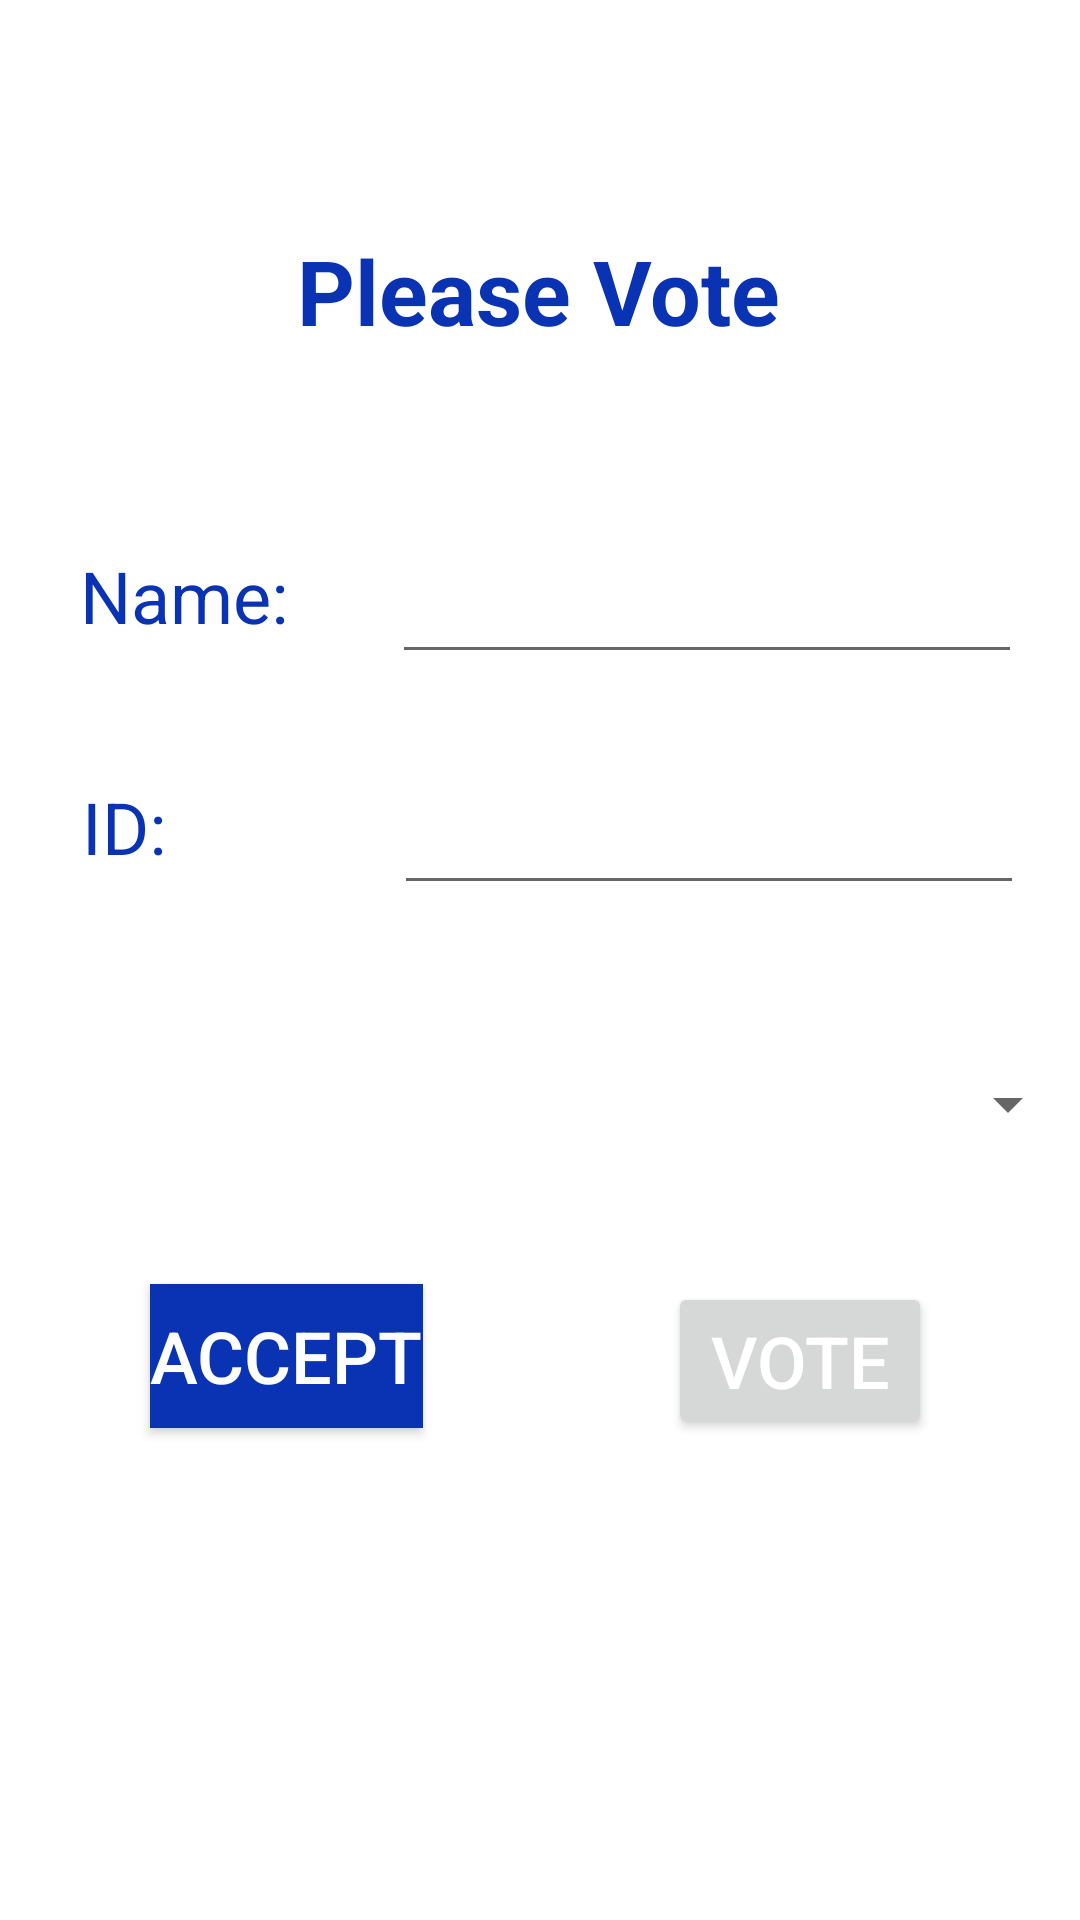

Produce the Android XML layout that renders to this screen, including the resource entries it uses.
<!-- AndroidManifest.xml: application theme Theme.VoterApplication -->
<!-- res/layout/activity_voting.xml -->
<?xml version="1.0" encoding="utf-8"?>
<androidx.constraintlayout.widget.ConstraintLayout xmlns:android="http://schemas.android.com/apk/res/android"
    xmlns:app="http://schemas.android.com/apk/res-auto"
    xmlns:tools="http://schemas.android.com/tools"
    android:layout_width="match_parent"
    android:layout_height="match_parent"
    tools:context=".VotingActivity">

    <TextView
        android:id="@+id/txt_vote"
        android:layout_width="wrap_content"
        android:layout_height="wrap_content"
        android:text="@string/vote_txt"
        android:textColor="@color/purple_500"
        android:textSize="30sp"
        android:textStyle="bold"
        app:layout_constraintBottom_toBottomOf="parent"
        app:layout_constraintEnd_toEndOf="parent"
        app:layout_constraintHorizontal_bias="0.497"
        app:layout_constraintStart_toStartOf="parent"
        app:layout_constraintTop_toTopOf="parent"
        app:layout_constraintVertical_bias="0.128" />

    <TextView
        android:id="@+id/lbl_name"
        android:layout_width="wrap_content"
        android:layout_height="wrap_content"
        android:text="@string/name_lbl"
        android:textColor="@color/purple_500"
        android:textSize="24sp"
        app:layout_constraintBottom_toBottomOf="parent"
        app:layout_constraintEnd_toEndOf="parent"
        app:layout_constraintHorizontal_bias="0.092"
        app:layout_constraintStart_toStartOf="parent"
        app:layout_constraintTop_toTopOf="parent"
        app:layout_constraintVertical_bias="0.3" />

    <TextView
        android:id="@+id/lbl_ID"
        android:layout_width="wrap_content"
        android:layout_height="wrap_content"
        android:text="@string/id_lbl"
        android:textColor="@color/purple_500"
        android:textSize="24sp"
        app:layout_constraintBottom_toBottomOf="parent"
        app:layout_constraintEnd_toEndOf="parent"
        app:layout_constraintHorizontal_bias="0.082"
        app:layout_constraintStart_toStartOf="parent"
        app:layout_constraintTop_toTopOf="parent"
        app:layout_constraintVertical_bias="0.427" />

    <EditText
        android:id="@+id/input_name"
        android:layout_width="wrap_content"
        android:layout_height="wrap_content"
        android:ems="10"
        android:inputType="textPersonName"
        app:layout_constraintBottom_toBottomOf="parent"
        app:layout_constraintEnd_toEndOf="parent"
        app:layout_constraintHorizontal_bias="0.87"
        app:layout_constraintStart_toStartOf="parent"
        app:layout_constraintTop_toTopOf="parent"
        app:layout_constraintVertical_bias="0.306" />

    <EditText
        android:id="@+id/input_ID"
        android:layout_width="wrap_content"
        android:layout_height="wrap_content"
        android:ems="10"
        android:inputType="textPersonName"
        app:layout_constraintBottom_toBottomOf="parent"
        app:layout_constraintEnd_toEndOf="parent"
        app:layout_constraintHorizontal_bias="0.875"
        app:layout_constraintStart_toStartOf="parent"
        app:layout_constraintTop_toTopOf="parent"
        app:layout_constraintVertical_bias="0.435" />

    <Spinner
        android:id="@+id/spinner_candidates"
        android:layout_width="match_parent"
        android:layout_height="wrap_content"
        app:layout_constraintBottom_toBottomOf="parent"
        app:layout_constraintTop_toTopOf="parent"
        app:layout_constraintVertical_bias="0.578"
        tools:layout_editor_absoluteX="0dp" />

    <ToggleButton
        android:id="@+id/toggleButton"
        android:layout_width="wrap_content"
        android:layout_height="wrap_content"
        android:background="@color/purple_500"
        android:textColor="@color/white"
        android:textOff="Accept"
        android:textOn="Refuse"
        android:textSize="24sp"
        app:layout_constraintBottom_toBottomOf="parent"
        app:layout_constraintEnd_toEndOf="parent"
        app:layout_constraintHorizontal_bias="0.186"
        app:layout_constraintStart_toStartOf="parent"
        app:layout_constraintTop_toTopOf="parent"
        app:layout_constraintVertical_bias="0.723" />

    <Button
        android:id="@+id/btn_vote"
        android:layout_width="wrap_content"
        android:layout_height="wrap_content"
        android:text="@string/vote_btn"
        android:textColor="@color/white"
        android:textSize="24sp"
        app:layout_constraintBottom_toBottomOf="parent"
        app:layout_constraintEnd_toEndOf="parent"
        app:layout_constraintHorizontal_bias="0.819"
        app:layout_constraintStart_toStartOf="parent"
        app:layout_constraintTop_toTopOf="parent"
        app:layout_constraintVertical_bias="0.727" />
</androidx.constraintlayout.widget.ConstraintLayout>
<!-- resources referenced by this layout -->
<resources>
  <color name="purple_500">#0933b3</color>
  <color name="white">#FFFFFFFF</color>
  <string name="id_lbl">ID: </string>
  <string name="name_lbl">Name: </string>
  <string name="vote_btn">Vote</string>
  <string name="vote_txt">Please Vote</string>
  <style name="Theme.VoterApplication" parent="Theme.MaterialComponents.DayNight.DarkActionBar">
          
          <item name="colorPrimary">@color/purple_500</item>
          <item name="colorPrimaryVariant">@color/purple_700</item>
          <item name="colorOnPrimary">@color/white</item>
          
          <item name="colorSecondary">@color/teal_200</item>
          <item name="colorSecondaryVariant">@color/teal_700</item>
          <item name="colorOnSecondary">@color/black</item>
          
          <item name="android:statusBarColor" tools:targetApi="l">?attr/colorPrimaryVariant</item>
          
      </style>
  <color name="purple_700">#081f54</color>
  <color name="teal_200">#FF03DAC5</color>
  <color name="teal_700">#FF018786</color>
  <color name="black">#FF000000</color>
</resources>
